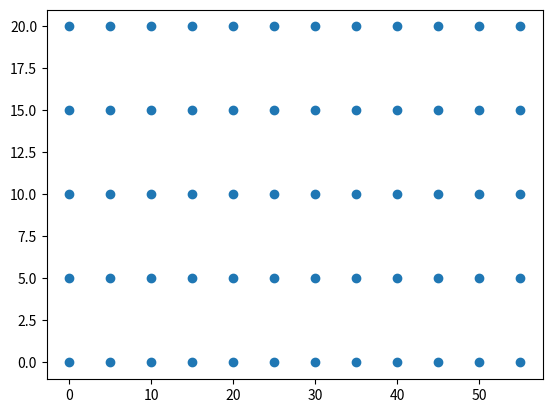

Python code for this plot:
import numpy as np 
import matplotlib.pyplot as plt

#Datos 
#La malla la definimos para que dx=5 y dy=5
Lx=55
Ly=20
#Condiciones de frontera 
H49,H50,H51,H52,H53=30,30,30,30,30 #Arriba
H54,H55= 0,0 #Arriba
H56,H57,H58,H59,H60=25,25,25,25,25 #Arriba

#Discretizar
Nx=12
dx=Lx/(Nx-1)
x=np.linspace(0,Lx,Nx)

Ny=5
dy=Ly/(Ny-1)
y=np.linspace(0,Ly,Ny)

xmesh, ymesh=np.meshgrid(x,y,indexing='ij')
#plt.scatter(xmesh,ymesh)
#plt.show()

N=Nx*Ny
A=np.zeros((N,N))
b=np.zeros(N)


for i in range (Nx):
    for j in range(Ny):
        n=i+j*Nx
        #Esquina 1
        if i==0 and j==0:
            A [n] [n]=1/dx**2+1/dy**2
            A [n] [n+1]=-2/dx**2
            A [n] [n+2]=1/dx**2
            A [n] [n+Nx]=-2/dy**2
            A [n] [n+2*Nx]=1/dy**2
            b [n]=0
         #Esquina 2
        elif i==Nx-1 and j==0:
            A [n] [n]=1/dx**2+1/dy**2
            A [n] [n-1]=-2/dx**2
            A [n] [n-2]=1/dx**2
            A [n] [n+Nx]=-2/dy**2
            A [n] [n+2*Nx]=1/dy**2  
            b [n]=0
        #Esquina 3
        elif i==Nx-1 and j==Ny-1:
            A [n] [n]=1/dx**2+1/dy**2
            A [n] [n-1]=-2/dx**2
            A [n] [n-2]=1/dx**2
            A [n] [n-Nx]=-2/dy**2
            A [n] [n-2*Nx]=1/dy**2  
            b [n]=0
         #Esquina 4
        elif i==0 and j==Ny-1:
            A [n] [n]=1/dx**2+1/dy**2
            A [n] [n+1]=-2/dx**2
            A [n] [n+2]=1/dx**2
            A [n] [n-Nx]=-2/dy**2
            A [n] [n-2*Nx]=1/dy**2  
            b [n]=0
            
            
        #Lado 1
        elif 0<i<Nx-1 and j==0:
            A [n] [n] =1
            b [n]=H50
        #Lado 2
        elif i==Nx-1 and 0<j<Ny-1:
            A [n] [n] =1
            b [n]=24
        
        #Lado 3
        elif 0<i<Nx-1 and j==Ny-1:
            A [n] [n] =1
            b [n]=22
        #Lado 4
        elif i==0 and 0<j<Ny-1:
            A [n] [n] =1
            b [n]=27
        #nodos centrales
        else:
            A [n] [n]=-2/dx**2-2/dy**2
            A [n] [n+1]=1/dx**2
            A [n] [n-1]=1/dx**2
            A [n] [n+Nx]=1/dy**2
            A [n] [n-Nx]=1/dy**2
                        
H=np.dot(np.linalg.inv(A),b)
Hmesh=np.zeros((Ny,Nx))

for n in range (N):
    i=n%Nx
    j=n//Nx
    Hmesh[j][i]=H[n]
print(np.round(Hmesh,1))

plt.scatter(xmesh,ymesh)       
plt.show ()
                    









